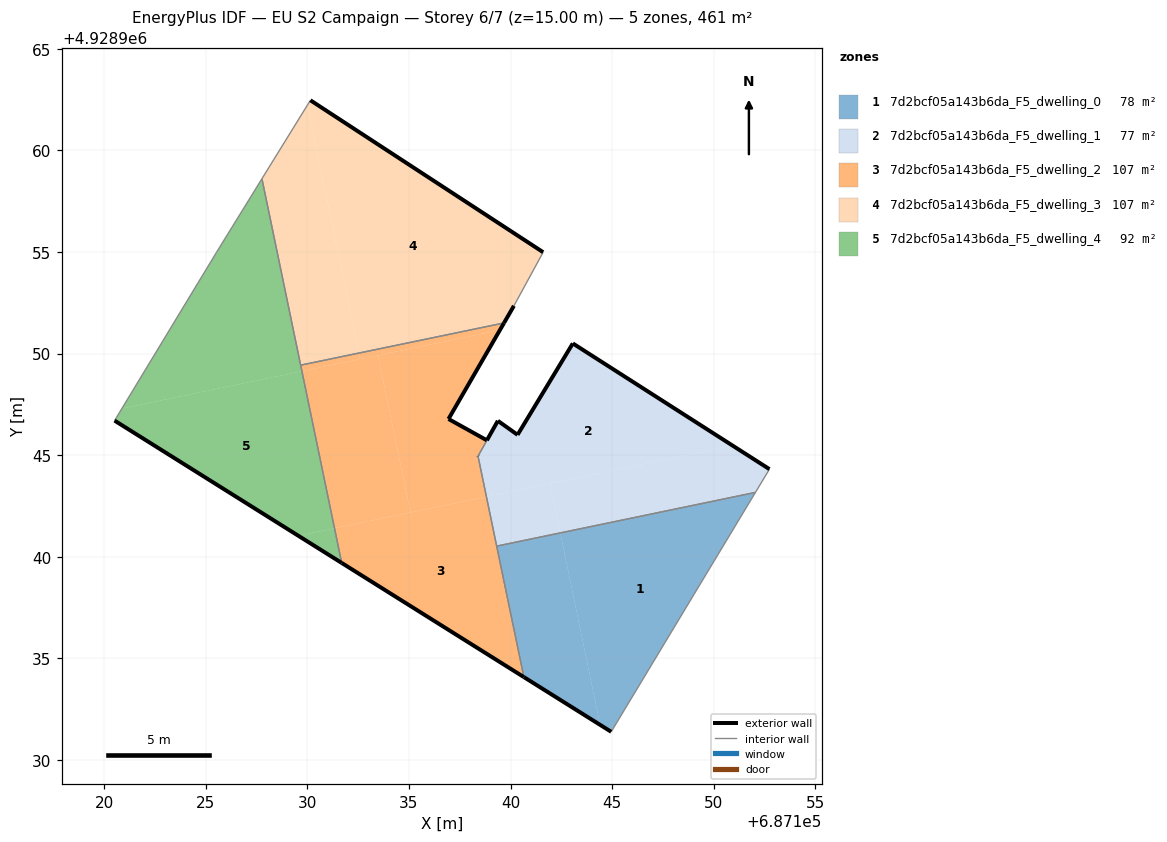
=== STOREY PLAN SPEC (per zone: floor XY polygon, exterior-wall plan segments, windows/doors) ===
zone 1: 7d2bcf05a143b6da_F5_dwelling_0  (77.7 m²)
  floor: (687144.95, 4928931.38) (687152.06, 4928943.16) (687142.45, 4928941.17) (687144.41, 4928931.72)
  floor: (687144.41, 4928931.72) (687142.45, 4928941.17) (687139.32, 4928940.52) (687140.66, 4928934.07)
  exterior wall: (687144.95, 4928931.38) – (687140.66, 4928934.07)  [5.1 m]
  interior walls: 3
zone 2: 7d2bcf05a143b6da_F5_dwelling_1  (77.4 m²)
  floor: (687150.93, 4928945.47) (687143.06, 4928950.50) (687140.34, 4928946.00) (687139.38, 4928946.69) (687138.40, 4928944.94) (687138.81, 4928942.95)
  floor: (687142.45, 4928941.17) (687141.94, 4928943.60) (687138.81, 4928942.95) (687139.32, 4928940.52)
  floor: (687152.06, 4928943.16) (687152.74, 4928944.31) (687150.93, 4928945.47) (687141.94, 4928943.60) (687142.45, 4928941.17)
  exterior wall: (687139.38, 4928946.69) – (687140.34, 4928946.00)  [1.2 m]
  exterior wall: (687140.34, 4928946.00) – (687143.06, 4928950.50)  [5.3 m]
  exterior wall: (687143.06, 4928950.50) – (687152.74, 4928944.31)  [11.5 m]
  exterior wall: (687138.40, 4928944.95) – (687138.40, 4928944.94)  [0.0 m]
  exterior wall: (687138.84, 4928945.73) – (687139.38, 4928946.69)  [1.1 m]
  interior walls: 4
zone 3: 7d2bcf05a143b6da_F5_dwelling_2  (106.9 m²)
  floor: (687140.66, 4928934.07) (687138.81, 4928942.95) (687131.33, 4928941.40) (687131.69, 4928939.69)
  floor: (687139.47, 4928951.15) (687139.68, 4928951.51) (687132.53, 4928950.02) (687132.59, 4928949.73)
  floor: (687138.81, 4928942.95) (687138.40, 4928944.95) (687138.83, 4928945.73) (687136.94, 4928946.78) (687139.47, 4928951.15) (687133.47, 4928949.91) (687135.07, 4928942.18)
  floor: (687135.07, 4928942.18) (687133.47, 4928949.91) (687129.73, 4928949.13) (687131.33, 4928941.40)
  floor: (687132.59, 4928949.73) (687132.53, 4928950.02) (687129.67, 4928949.43) (687129.73, 4928949.13)
  exterior wall: (687140.66, 4928934.07) – (687131.69, 4928939.69)  [10.6 m]
  exterior wall: (687139.68, 4928951.51) – (687136.94, 4928946.78)  [5.5 m]
  exterior wall: (687136.94, 4928946.78) – (687138.83, 4928945.73)  [2.2 m]
  exterior wall: (687138.40, 4928944.95) – (687138.40, 4928944.94)  [0.0 m]
  interior walls: 5
zone 4: 7d2bcf05a143b6da_F5_dwelling_3  (106.6 m²)
  floor: (687139.68, 4928951.51) (687140.17, 4928952.35) (687141.60, 4928954.99) (687130.15, 4928962.47) (687130.00, 4928962.23) (687132.53, 4928950.02)
  floor: (687132.53, 4928950.02) (687130.00, 4928962.23) (687127.76, 4928958.60) (687129.67, 4928949.43)
  exterior wall: (687140.17, 4928952.35) – (687139.68, 4928951.51)  [1.0 m]
  exterior wall: (687130.15, 4928962.47) – (687141.60, 4928954.99)  [13.7 m]
  interior walls: 4
zone 5: 7d2bcf05a143b6da_F5_dwelling_4  (92.2 m²)
  floor: (687129.73, 4928949.13) (687127.76, 4928958.60) (687125.52, 4928954.97) (687120.87, 4928947.29)
  floor: (687131.33, 4928941.40) (687129.73, 4928949.13) (687120.87, 4928947.29) (687120.51, 4928946.70) (687129.55, 4928941.03)
  floor: (687131.69, 4928939.69) (687131.33, 4928941.40) (687129.55, 4928941.03)
  exterior wall: (687131.69, 4928939.69) – (687120.51, 4928946.70)  [13.2 m]
  interior walls: 4

=== DERIVED (storey summary) ===
Building: EU S2 Campaign
Storey: 6 of 7  (floor level z = 15.00 m)
Storey gross floor area: 460.8 m²
Zones on this storey: 5
  - 7d2bcf05a143b6da_F5_dwelling_0: floor 77.7 m²; exterior wall 5.1 m (15.2 m²); WWR 0.0%
  - 7d2bcf05a143b6da_F5_dwelling_1: floor 77.4 m²; exterior wall 19.0 m (57.1 m²); WWR 0.0%
  - 7d2bcf05a143b6da_F5_dwelling_2: floor 106.9 m²; exterior wall 18.2 m (54.6 m²); WWR 0.0%
  - 7d2bcf05a143b6da_F5_dwelling_3: floor 106.6 m²; exterior wall 14.7 m (44.0 m²); WWR 0.0%
  - 7d2bcf05a143b6da_F5_dwelling_4: floor 92.2 m²; exterior wall 13.2 m (39.6 m²); WWR 0.0%
Zone adjacency (shared interzone walls):
  - 7d2bcf05a143b6da_F5_dwelling_0 ↔ 7d2bcf05a143b6da_F5_dwelling_1
  - 7d2bcf05a143b6da_F5_dwelling_0 ↔ 7d2bcf05a143b6da_F5_dwelling_2
  - 7d2bcf05a143b6da_F5_dwelling_1 ↔ 7d2bcf05a143b6da_F5_dwelling_2
  - 7d2bcf05a143b6da_F5_dwelling_2 ↔ 7d2bcf05a143b6da_F5_dwelling_3
  - 7d2bcf05a143b6da_F5_dwelling_2 ↔ 7d2bcf05a143b6da_F5_dwelling_4
  - 7d2bcf05a143b6da_F5_dwelling_3 ↔ 7d2bcf05a143b6da_F5_dwelling_4